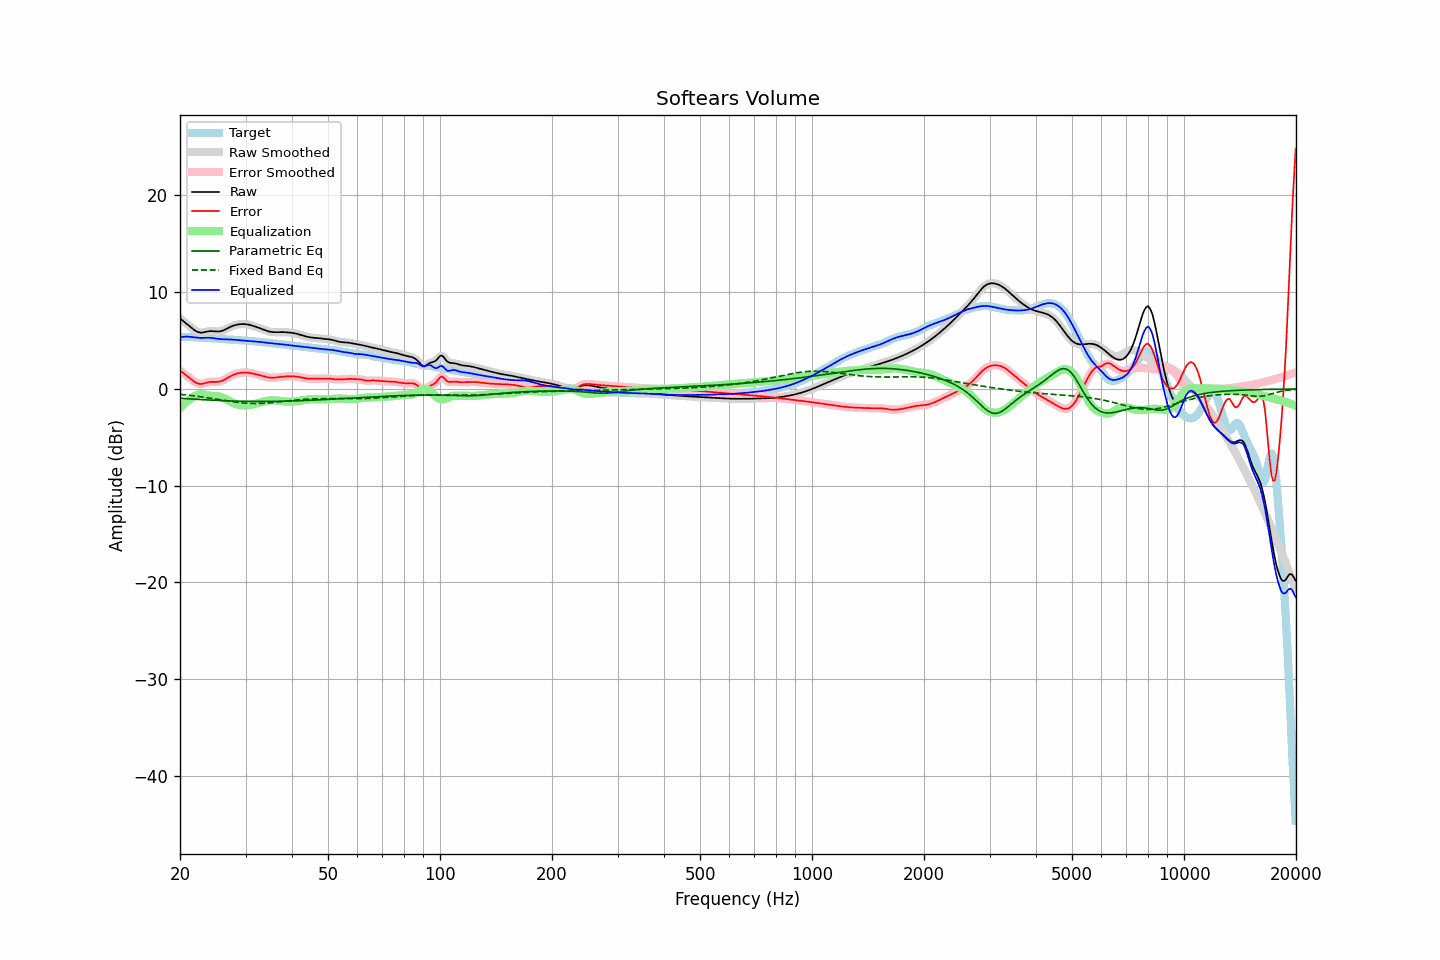

The table this chart was drawn from, first rows:
frequency, raw, error, smoothed, error_smoothed, equalization, parametric_eq, fixed_band_eq, equalized_raw, equalized_smoothed, target
20.00, 7.29, 1.91, 7.29, 1.91, -1.97, -0.96, -0.55, 5.32, 5.32, 5.38
20.20, 7.15, 1.78, 7.16, 1.78, -1.79, -0.97, -0.57, 5.36, 5.36, 5.38
20.40, 7.02, 1.65, 7.02, 1.65, -1.63, -0.98, -0.58, 5.39, 5.39, 5.38
20.61, 6.89, 1.52, 6.89, 1.52, -1.48, -0.99, -0.60, 5.41, 5.41, 5.37
20.81, 6.76, 1.39, 6.76, 1.39, -1.34, -1.00, -0.62, 5.42, 5.42, 5.37
21.02, 6.62, 1.25, 6.62, 1.25, -1.21, -1.01, -0.64, 5.41, 5.41, 5.37
21.23, 6.49, 1.12, 6.48, 1.12, -1.09, -1.02, -0.66, 5.40, 5.40, 5.37
21.44, 6.35, 0.99, 6.35, 0.98, -0.97, -1.04, -0.68, 5.37, 5.37, 5.36
21.66, 6.21, 0.86, 6.21, 0.86, -0.85, -1.05, -0.70, 5.36, 5.36, 5.35
21.87, 6.08, 0.74, 6.09, 0.74, -0.75, -1.06, -0.72, 5.34, 5.34, 5.35
22.09, 5.98, 0.64, 5.98, 0.64, -0.66, -1.07, -0.74, 5.32, 5.32, 5.34
22.31, 5.90, 0.57, 5.90, 0.57, -0.60, -1.08, -0.76, 5.30, 5.30, 5.33
22.54, 5.85, 0.53, 5.85, 0.53, -0.56, -1.09, -0.78, 5.28, 5.29, 5.32
22.76, 5.82, 0.52, 5.83, 0.52, -0.55, -1.10, -0.81, 5.28, 5.28, 5.31
22.99, 5.83, 0.54, 5.84, 0.54, -0.56, -1.10, -0.83, 5.28, 5.28, 5.30
23.22, 5.87, 0.58, 5.86, 0.58, -0.58, -1.11, -0.86, 5.29, 5.29, 5.29
23.45, 5.90, 0.63, 5.90, 0.63, -0.61, -1.12, -0.88, 5.29, 5.29, 5.28
23.69, 5.94, 0.67, 5.94, 0.67, -0.64, -1.13, -0.91, 5.30, 5.30, 5.27
23.92, 5.97, 0.71, 5.97, 0.70, -0.67, -1.14, -0.93, 5.30, 5.29, 5.26
24.16, 5.98, 0.73, 5.98, 0.73, -0.70, -1.15, -0.96, 5.29, 5.28, 5.26
24.40, 5.98, 0.74, 5.98, 0.73, -0.71, -1.16, -0.98, 5.27, 5.27, 5.25
24.65, 5.97, 0.73, 5.97, 0.73, -0.72, -1.17, -1.01, 5.25, 5.25, 5.24
24.89, 5.95, 0.73, 5.95, 0.73, -0.73, -1.18, -1.04, 5.22, 5.22, 5.22
25.14, 5.94, 0.73, 5.94, 0.73, -0.75, -1.18, -1.06, 5.20, 5.19, 5.21
25.39, 5.94, 0.74, 5.94, 0.75, -0.77, -1.19, -1.09, 5.17, 5.17, 5.19
25.65, 5.96, 0.78, 5.96, 0.78, -0.81, -1.20, -1.12, 5.15, 5.15, 5.18
25.91, 6.00, 0.84, 6.00, 0.84, -0.86, -1.21, -1.15, 5.14, 5.14, 5.16
26.16, 6.06, 0.91, 6.06, 0.91, -0.92, -1.21, -1.17, 5.13, 5.14, 5.15
26.43, 6.13, 0.99, 6.13, 0.99, -1.00, -1.22, -1.20, 5.13, 5.13, 5.14
26.69, 6.22, 1.09, 6.22, 1.09, -1.09, -1.23, -1.23, 5.13, 5.13, 5.13
26.96, 6.31, 1.19, 6.31, 1.19, -1.18, -1.23, -1.25, 5.13, 5.13, 5.12
27.23, 6.39, 1.28, 6.39, 1.28, -1.27, -1.24, -1.28, 5.12, 5.12, 5.11
27.50, 6.47, 1.37, 6.47, 1.37, -1.36, -1.24, -1.30, 5.11, 5.11, 5.10
27.77, 6.53, 1.44, 6.53, 1.44, -1.44, -1.25, -1.33, 5.10, 5.10, 5.09
28.05, 6.59, 1.51, 6.59, 1.51, -1.51, -1.25, -1.35, 5.08, 5.08, 5.08
28.33, 6.63, 1.57, 6.63, 1.57, -1.57, -1.26, -1.37, 5.07, 5.07, 5.06
28.62, 6.67, 1.62, 6.67, 1.62, -1.62, -1.26, -1.39, 5.05, 5.05, 5.05
28.90, 6.69, 1.66, 6.69, 1.65, -1.65, -1.27, -1.41, 5.04, 5.04, 5.04
29.19, 6.70, 1.68, 6.70, 1.68, -1.68, -1.27, -1.43, 5.02, 5.03, 5.02
29.48, 6.71, 1.70, 6.71, 1.70, -1.70, -1.27, -1.45, 5.02, 5.01, 5.01
29.78, 6.71, 1.70, 6.71, 1.70, -1.70, -1.28, -1.46, 5.00, 5.00, 5.00
30.08, 6.69, 1.70, 6.69, 1.70, -1.70, -1.28, -1.47, 5.00, 5.00, 4.99
30.38, 6.67, 1.69, 6.67, 1.69, -1.69, -1.28, -1.48, 4.98, 4.98, 4.98
30.68, 6.64, 1.67, 6.64, 1.67, -1.67, -1.29, -1.49, 4.97, 4.97, 4.97
30.99, 6.59, 1.64, 6.59, 1.64, -1.64, -1.29, -1.50, 4.95, 4.95, 4.96
31.30, 6.54, 1.61, 6.54, 1.61, -1.61, -1.29, -1.50, 4.94, 4.94, 4.94
31.61, 6.49, 1.57, 6.49, 1.57, -1.57, -1.29, -1.50, 4.92, 4.92, 4.92
31.93, 6.43, 1.53, 6.43, 1.53, -1.53, -1.29, -1.50, 4.90, 4.90, 4.90
32.24, 6.38, 1.49, 6.38, 1.49, -1.49, -1.29, -1.50, 4.89, 4.89, 4.89
32.57, 6.32, 1.45, 6.32, 1.45, -1.44, -1.29, -1.50, 4.87, 4.87, 4.87
32.89, 6.25, 1.40, 6.25, 1.40, -1.40, -1.29, -1.49, 4.86, 4.86, 4.85
33.22, 6.19, 1.36, 6.19, 1.36, -1.35, -1.29, -1.49, 4.84, 4.84, 4.84
33.55, 6.13, 1.31, 6.13, 1.31, -1.31, -1.29, -1.48, 4.82, 4.82, 4.82
33.89, 6.07, 1.27, 6.07, 1.27, -1.27, -1.29, -1.47, 4.80, 4.80, 4.80
34.23, 6.01, 1.23, 6.01, 1.23, -1.23, -1.29, -1.45, 4.78, 4.78, 4.78
34.57, 5.96, 1.20, 5.96, 1.20, -1.20, -1.29, -1.44, 4.76, 4.76, 4.77
34.92, 5.92, 1.17, 5.92, 1.17, -1.18, -1.29, -1.43, 4.74, 4.74, 4.75
35.27, 5.89, 1.16, 5.89, 1.16, -1.17, -1.29, -1.41, 4.72, 4.72, 4.73
35.62, 5.88, 1.16, 5.88, 1.16, -1.17, -1.29, -1.39, 4.70, 4.70, 4.71
35.97, 5.87, 1.17, 5.87, 1.17, -1.18, -1.28, -1.38, 4.69, 4.69, 4.70
... 635 more rows
